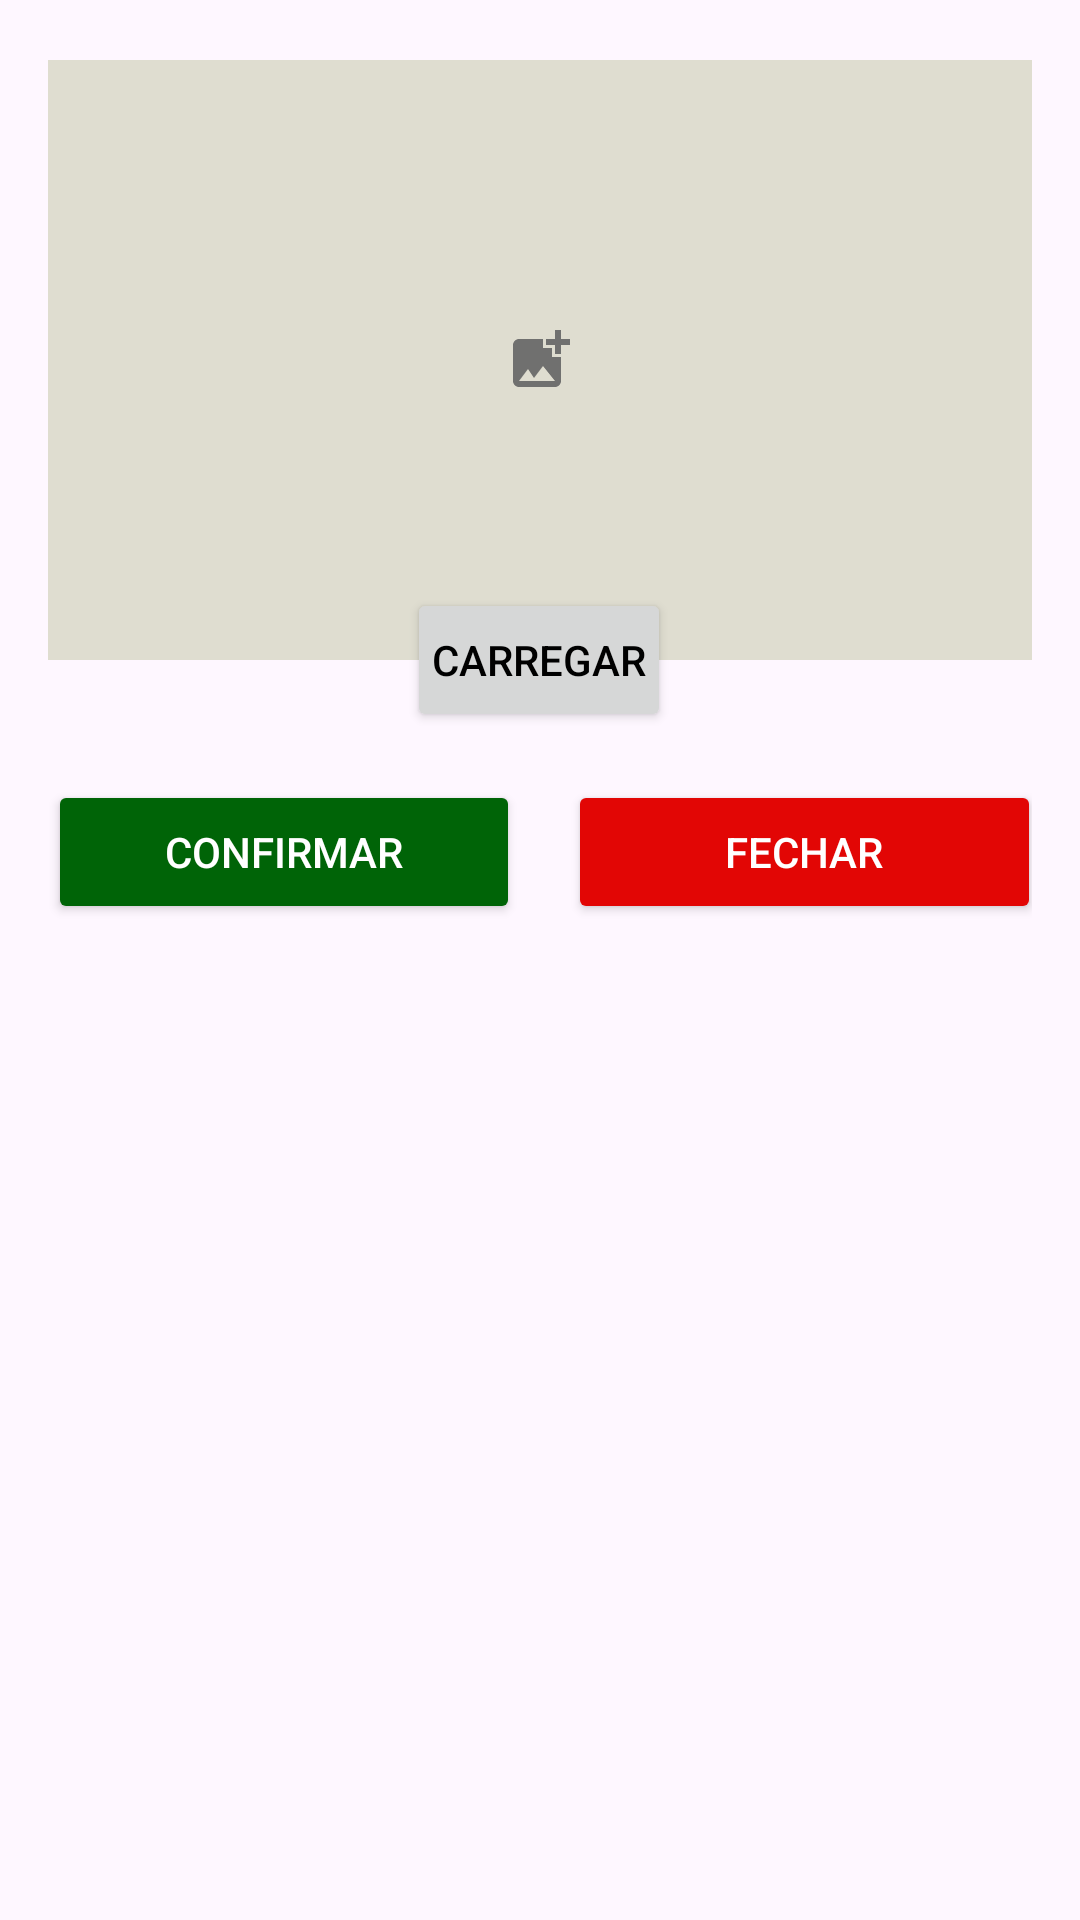

Android layout source for this screen:
<!-- AndroidManifest.xml: application theme Theme.LembrarMe -->
<!-- res/layout/formulario_dialog.xml -->
<?xml version="1.0" encoding="utf-8"?>
<ScrollView xmlns:android="http://schemas.android.com/apk/res/android"
    xmlns:app="http://schemas.android.com/apk/res-auto"
    xmlns:tools="http://schemas.android.com/tools"
    android:layout_width="match_parent"
    android:layout_height="wrap_content"
    android:fillViewport="true">

    <androidx.constraintlayout.widget.ConstraintLayout
        android:layout_width="match_parent"
        android:layout_height="wrap_content"
        android:padding="16dp">

        <ImageView
            android:id="@+id/form_imagem_imageview"
            android:layout_width="match_parent"
            android:layout_height="200dp"
            android:layout_marginTop="4dp"
            android:background="#dfddd0"
            android:scaleType="centerInside"
            app:layout_constraintEnd_toEndOf="parent"
            app:layout_constraintStart_toStartOf="parent"
            app:layout_constraintTop_toTopOf="parent"
            app:srcCompat="@drawable/imagem_padrao" />

        <Button
            android:id="@+id/form_imagem_botao_carregar"
            android:layout_width="wrap_content"
            android:layout_height="wrap_content"
            android:layout_marginTop="176dp"
            android:padding="8dp"
            android:text="Carregar"
            android:textColor="#000000"
            app:layout_constraintEnd_toEndOf="@+id/form_imagem_imageview"
            app:layout_constraintHorizontal_bias="0.498"
            app:layout_constraintStart_toStartOf="@+id/form_imagem_imageview"
            app:layout_constraintTop_toTopOf="@+id/form_imagem_imageview" />

        <Button
            android:id="@+id/button_confirmar"
            android:layout_width="0dp"
            android:layout_height="48dp"
            android:layout_marginTop="16dp"
            android:backgroundTint="@color/confirm_green"
            android:layout_marginEnd="8dp"
            android:padding="8dp"
            android:text="Confirmar"
            android:textColor="#FFFFFF"
            app:layout_constraintEnd_toStartOf="@id/button_fechar"
            app:layout_constraintStart_toStartOf="parent"
            app:layout_constraintTop_toBottomOf="@id/form_imagem_botao_carregar"
            app:layout_constraintWidth_percent="0.48" />

        <Button
            android:id="@+id/button_fechar"
            android:layout_width="0dp"
            android:layout_height="48dp"
            android:layout_marginStart="8dp"
            android:layout_marginTop="16dp"
            android:padding="8dp"
            android:backgroundTint="@color/close_red"
            android:text="Fechar"
            android:textColor="#FFFFFF"
            app:layout_constraintEnd_toEndOf="parent"
            app:layout_constraintStart_toEndOf="@id/button_confirmar"
            app:layout_constraintTop_toBottomOf="@id/form_imagem_botao_carregar"
            app:layout_constraintWidth_percent="0.48" />

    </androidx.constraintlayout.widget.ConstraintLayout>
</ScrollView>
<!-- resources referenced by this layout -->
<resources>
  <color name="close_red">#e20605</color>
  <color name="confirm_green">#006407</color>
  <!-- drawable imagem_padrao (drawable) -->
  <vector xmlns:android="http://schemas.android.com/apk/res/android" android:alpha="0.9" android:height="24dp" android:tint="#636363" android:viewportHeight="24" android:viewportWidth="24" android:width="24dp">
        
      <path android:fillColor="@android:color/white" android:pathData="M19,7v2.99s-1.99,0.01 -2,0L17,7h-3s0.01,-1.99 0,-2h3L17,2h2v3h3v2h-3zM16,11L16,8h-3L13,5L5,5c-1.1,0 -2,0.9 -2,2v12c0,1.1 0.9,2 2,2h12c1.1,0 2,-0.9 2,-2v-8h-3zM5,19l3,-4 2,3 3,-4 4,5L5,19z"/>
      
  </vector>
  <style name="Theme.LembrarMe" parent="Base.Theme.LembrarMe" />
  <style name="Base.Theme.LembrarMe" parent="Theme.Material3.DayNight.NoActionBar">
          
          
      </style>
</resources>
